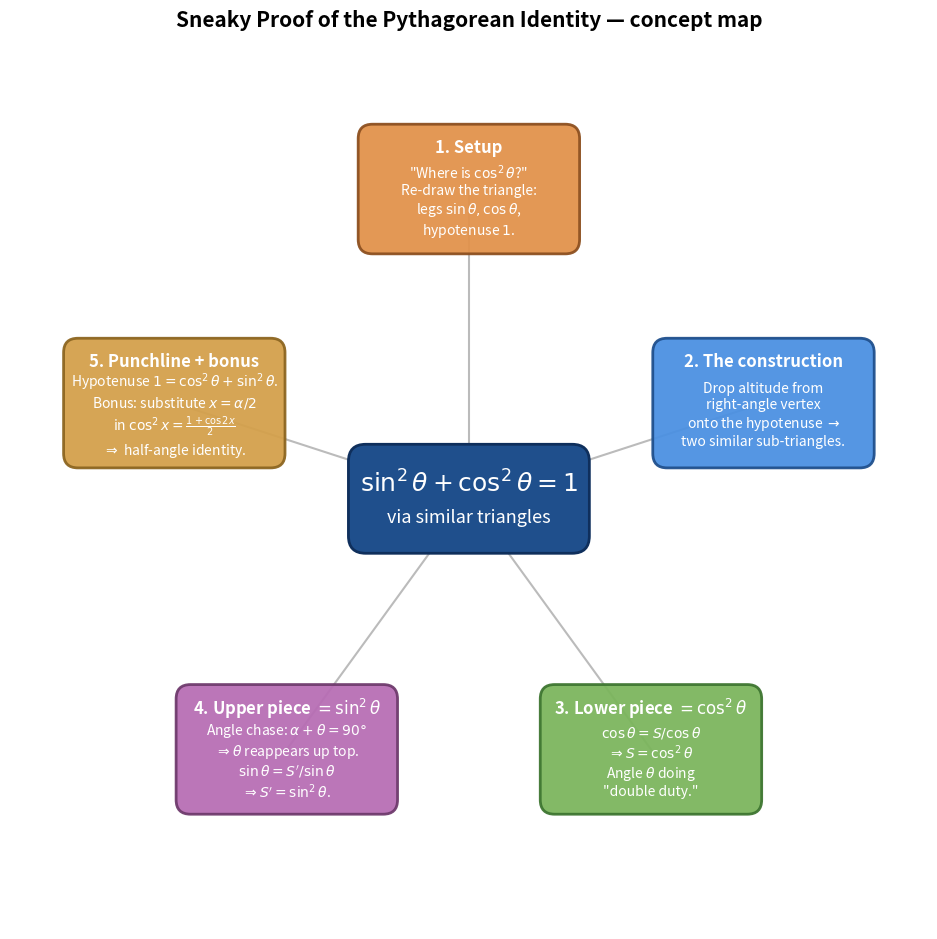

Reproduce this figure in Python.
"""Generate spt_mindmap.png — concept map for the Sneaky Pythagorean Proof.

Central node = the identity. Five surrounding topic nodes for the note's
sections, arranged radially clockwise from the top.
"""
import matplotlib.pyplot as plt
import matplotlib.patches as mpatches
from math import cos, sin, pi

fig, ax = plt.subplots(figsize=(13, 9.5))

# Center node.
center_w, center_h = 4.0, 1.7
center = mpatches.FancyBboxPatch(
    (-center_w / 2, -center_h / 2), center_w, center_h,
    boxstyle='round,pad=0.1,rounding_size=0.3',
    facecolor='#1f4f8c', edgecolor='#0f2f5c', linewidth=2.0, zorder=4
)
ax.add_patch(center)
ax.text(0, 0.28, r"$\sin^2\theta + \cos^2\theta = 1$",
        fontsize=18, ha='center', va='center',
        color='white', fontweight='bold', zorder=5)
ax.text(0, -0.32, "via similar triangles",
        fontsize=13, ha='center', va='center',
        color='white', zorder=5)

# Topic nodes — five sections of the note.
topics = [
    ("1. Setup",
     r'"Where is $\cos^2\theta$?"' "\n"
     r"Re-draw the triangle:" "\n"
     r"legs $\sin\theta,\cos\theta$," "\n"
     r"hypotenuse $1$."),
    ("2. The construction",
     r"Drop altitude from" "\n"
     r"right-angle vertex" "\n"
     r"onto the hypotenuse $\to$" "\n"
     r"two similar sub-triangles."),
    (r"3. Lower piece $= \cos^2\theta$",
     r"$\cos\theta = S / \cos\theta$" "\n"
     r"$\Rightarrow S = \cos^2\theta$" "\n"
     r"Angle $\theta$ doing" "\n"
     '"double duty."'),
    (r"4. Upper piece $= \sin^2\theta$",
     r"Angle chase: $\alpha + \theta = 90\degree$" "\n"
     r"$\Rightarrow \theta$ reappears up top." "\n"
     r"$\sin\theta = S' / \sin\theta$" "\n"
     r"$\Rightarrow S' = \sin^2\theta$."),
    ("5. Punchline + bonus",
     r"Hypotenuse $1 = \cos^2\theta + \sin^2\theta$." "\n"
     r"Bonus: substitute $x=\alpha/2$" "\n"
     r"in $\cos^2 x = \frac{1+\cos 2x}{2}$" "\n"
     r"$\Rightarrow$ half-angle identity."),
]

node_palette = [
    ('#e2924a', '#8c4f1f'),  # 1 orange — setup
    ('#4a90e2', '#1f4f8c'),  # 2 blue   — construction
    ('#7bb55c', '#3d7530'),  # 3 green  — lower
    ('#b76db4', '#6e3a6c'),  # 4 purple — upper
    ('#d4a04a', '#8c6520'),  # 5 yellow — punchline
]

n_topics = len(topics)
radius = 5.4
box_w, box_h = 3.7, 2.1

for i, ((title, body), (fc, ec)) in enumerate(zip(topics, node_palette)):
    theta = pi / 2 - i * (2 * pi / n_topics)
    x = radius * cos(theta)
    y = radius * sin(theta)

    # Connector line.
    ax.plot([0, x], [0, y], color='#bbbbbb', linewidth=1.5,
            linestyle='-', zorder=1)

    # Node box.
    box = mpatches.FancyBboxPatch(
        (x - box_w / 2, y - box_h / 2), box_w, box_h,
        boxstyle='round,pad=0.08,rounding_size=0.25',
        facecolor=fc, edgecolor=ec, linewidth=2.0, alpha=0.94, zorder=2
    )
    ax.add_patch(box)

    # Title row.
    ax.text(x, y + box_h / 2 - 0.32, title,
            fontsize=12, ha='center', va='center',
            color='white', fontweight='bold', zorder=3)
    # Body text.
    ax.text(x, y - 0.20, body,
            fontsize=10, ha='center', va='center',
            color='white', zorder=3)

ax.set_title(r"Sneaky Proof of the Pythagorean Identity — concept map",
             fontsize=15, pad=10, fontweight='bold')

ax.set_xlim(-8.0, 8.0)
ax.set_ylim(-7.5, 8.0)
ax.set_aspect('equal')
ax.axis('off')

plt.tight_layout()
plt.savefig('spt_mindmap.png', dpi=220,
            bbox_inches='tight', facecolor='white')
plt.close()
print("Saved spt_mindmap.png")
